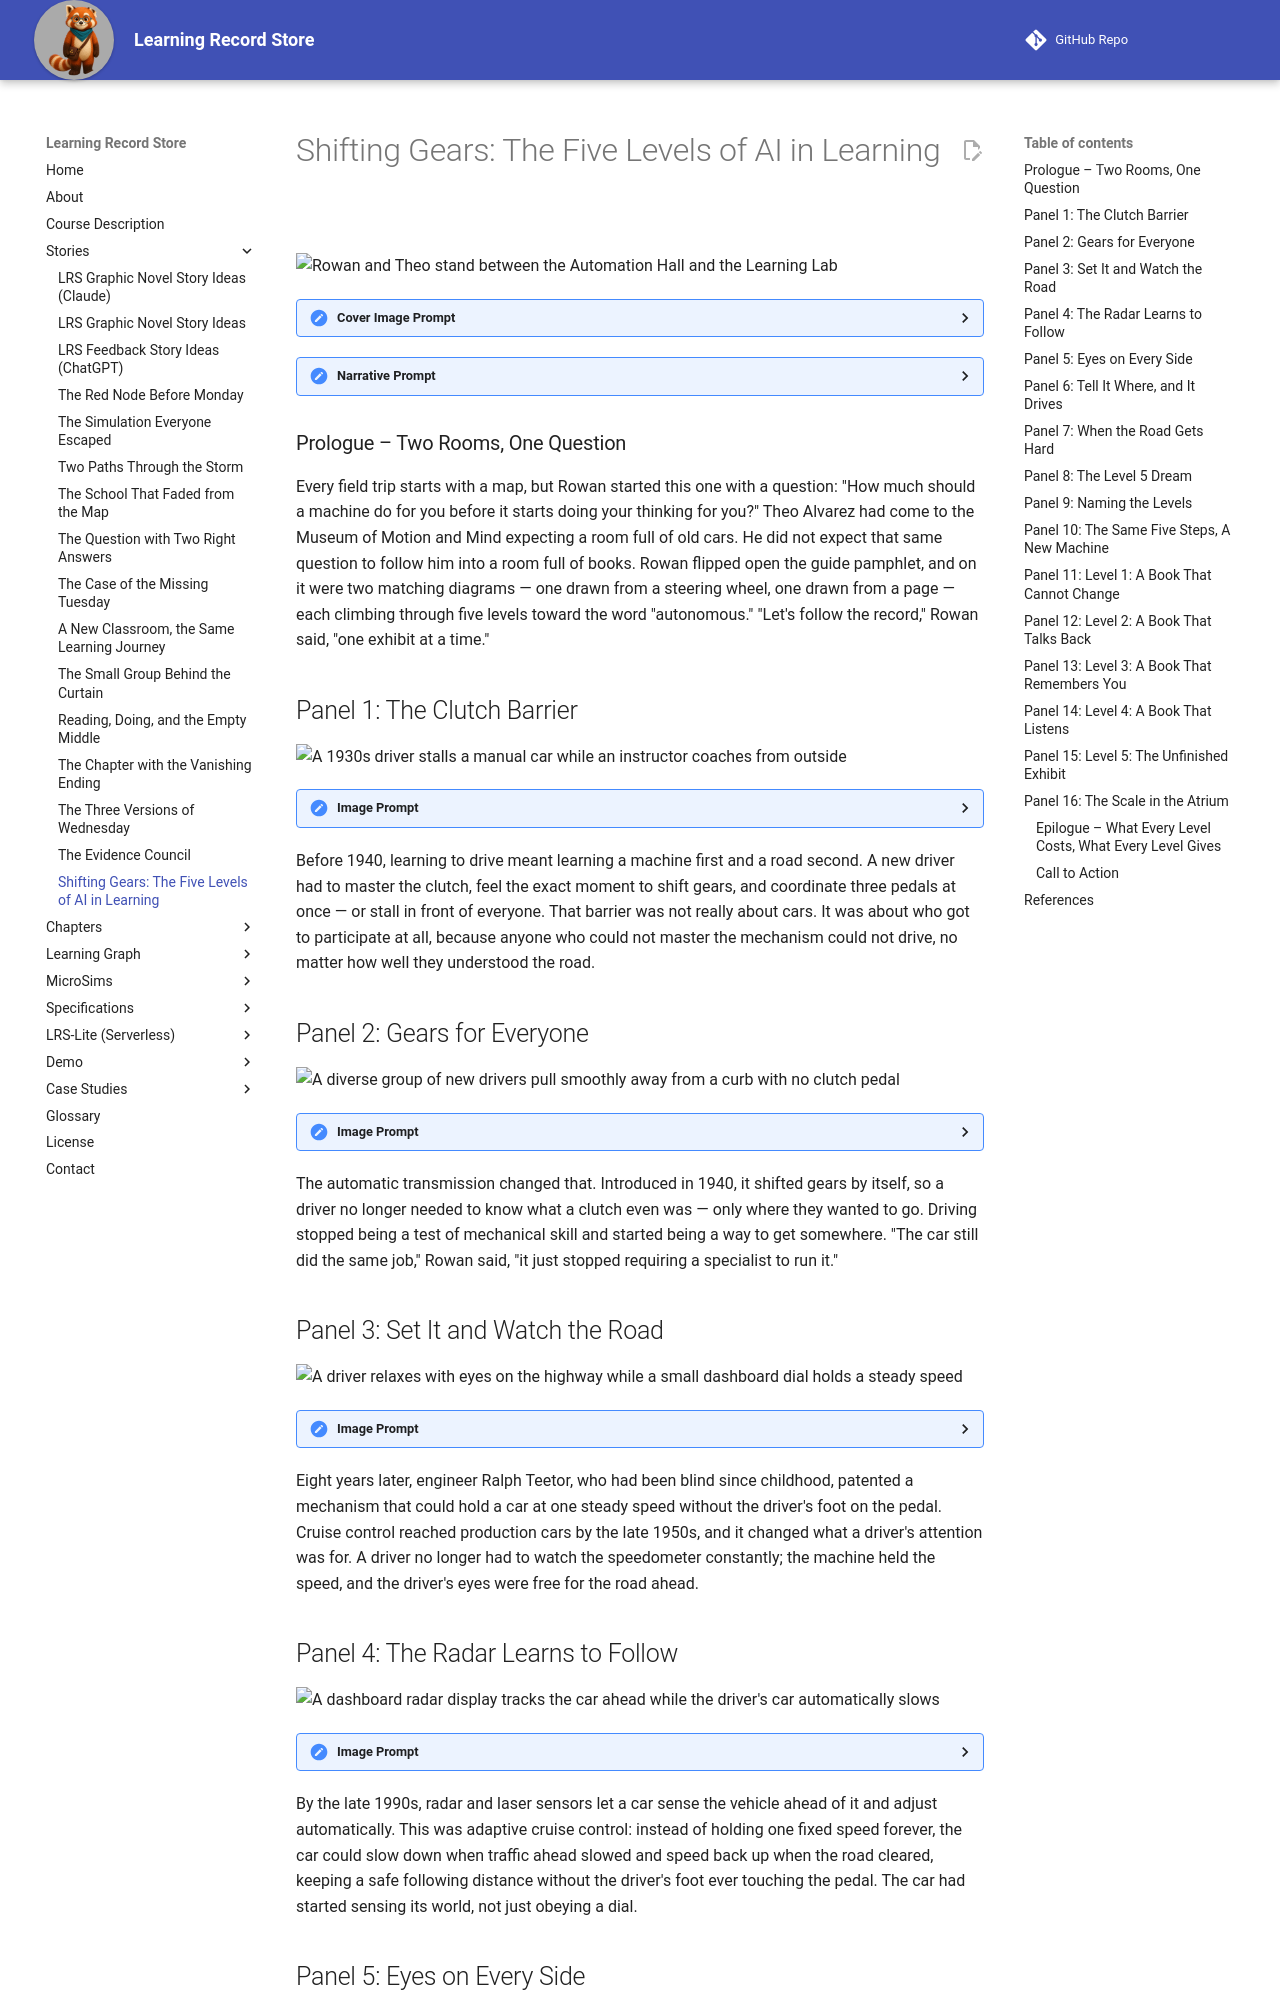

repository: dmccreary/learning-record-store · page: stories/shifting-gears/index.html · generator: mkdocs

---
title: Shifting Gears - The Five Levels of AI in Learning
description: A graphic-novel tour through the automatic transmission, cruise control, and self-driving cars, then the five levels of AI-powered textbooks they inspired.
image: /stories/shifting-gears/cover.png
og:image: /stories/shifting-gears/cover.png
twitter:image: /stories/shifting-gears/cover.png
social:
   cards: false
---

# Shifting Gears: The Five Levels of AI in Learning

![Rowan and Theo stand between the Automation Hall and the Learning Lab](./cover.png)
<details>
<summary>Cover Image Prompt</summary>
(This is the Cover Image. Do not include this label in the image.)
Create a wide-landscape 16:9 graphic-novel cover in a warm contemporary educational-comic style with clean ink contours, softly painted color, gentle paper texture, realistic proportions, and no logos. Show a museum atrium at dusk, split down the middle by a soaring glass archway. On the left, "Automation Hall" glows with a sleek silver self-driving concept car on a rotating platform, its dashboard screens lit teal. On the right, "Learning Lab" glows with a floating holographic open book whose pages shift from plain text to a glowing amber concept graph. In the center foreground stand Rowan, a small rounded anthropomorphic red panda about desk height with cinnamon-orange fur, a cream muzzle, cream eyebrow patches and belly, large kind brown eyes, dark-brown legs, a thick ringed cinnamon-and-cream tail, round deep-teal glasses, a deep-teal triangular neckerchief, and a compact brown cross-body satchel with a small gold connected-dots emblem, and Theo Alvarez, a 14-year-old Latino American boy with warm tan-brown skin, short wavy black hair, warm dark-brown eyes, an easy curious smile, a rust-orange zip hoodie over a heather-gray tee, dark denim jeans, white sneakers, and a canvas messenger bag with a small enamel gear-shaped pin. Both look upward, awestruck, lit by the twin glows. Include a polished terrazzo floor reflecting both colors, a suspended timeline banner arcing overhead from "1940" to "Today," soft museum spotlights, and the exact title text "Shifting Gears" in a bold hand-lettered navy-and-silver typeface across the archway. Palette: navy, deep teal, cinnamon, cream, amber, and a restrained brushed-silver accent. Emotional tone: wonder and curiosity, not spectacle. Generate the image immediately without asking clarifying questions.
</details>

<details>
<summary>Narrative Prompt</summary>
This fictional sixteen-panel story is set in the present day at a fictional science museum called the Museum of Motion and Mind, inside two connected wings: Automation Hall (the history of car automation) and the Learning Lab (the five levels of AI-powered textbooks). Rowan, the textbook's red-panda learning guide, leads Theo Alvarez, a curious 14-year-old visitor, through both wings on a single afternoon. Every historical scene — the 1930s clutch, the 1940 automatic transmission, 1940s cruise control, 1990s radar sensors, 2010s cameras, a modern conditional self-driving demo, and a concept Level 5 vehicle — appears as a museum exhibit, diorama, or screen that Rowan and Theo view together, so Rowan and Theo themselves stay in their same present-day appearance and wardrobe throughout all sixteen panels; only the exhibits behind the glass change era. Maintain the warm contemporary educational-comic style, the navy-teal-cinnamon-cream-amber palette with a brushed-silver automotive accent, and the canonical Rowan design (round teal glasses, teal neckerchief, connected-dots satchel, desk-height scale) in every panel. No real vehicle brand names, product names, or trademarks appear in any image — describe cars and technology generically. Exhibit placards may show simple numbers or icons but not dense rendered paragraphs.
</details>

### Prologue – Two Rooms, One Question

Every field trip starts with a map, but Rowan started this one with a question: "How much should a machine do for you before it starts doing your thinking for you?" Theo Alvarez had come to the Museum of Motion and Mind expecting a room full of old cars. He did not expect that same question to follow him into a room full of books. Rowan flipped open the guide pamphlet, and on it were two matching diagrams — one drawn from a steering wheel, one drawn from a page — each climbing through five levels toward the word "autonomous." "Let's follow the record," Rowan said, "one exhibit at a time."

## Panel 1: The Clutch Barrier

![A 1930s driver stalls a manual car while an instructor coaches from outside](./panel-01.png)
<details><summary>Image Prompt</summary>
(This is Panel 01. Do not include the panel number in the image.)
I am about to ask you to generate a series of images for a graphic novel. Please make the images have a consistent style and consistent characters. Do not ask any clarifying questions. Just generate the image immediately when asked.

Please generate a wide-landscape 16:9 image in a warm contemporary educational-comic style depicting panel 1 of 16, set inside a museum diorama window labeled "Before 1940" at the Museum of Motion and Mind. Behind the glass, show a 1930s driving lesson: a nervous young woman in a period cloche hat and belted coat sits in a boxy black sedan with an exposed floor gearshift, her foot pressed hard on a clutch pedal, the car caught mid-stall with a small puff of exhaust smoke; a mustached instructor in a flat cap leans in through the open window pointing at her feet. In the foreground, present-day Rowan, a small rounded cinnamon-and-cream red panda with round teal glasses, teal neckerchief, ringed tail, and connected-dots satchel, and Theo Alvarez, a 14-year-old Latino American boy in a rust-orange zip hoodie and canvas messenger bag, watch through the glass with curious expressions. Include a brass museum placard, warm gallery spotlights, a coiled velvet rope, dusty period road signage in the diorama background, and Theo's hand resting on the glass rail. Palette: navy, deep teal, cinnamon, cream, amber, brushed silver. Emotional tone: sympathetic amusement at how hard driving used to be. Generate the image immediately without asking clarifying questions.
</details>

Before 1940, learning to drive meant learning a machine first and a road second. A new driver had to master the clutch, feel the exact moment to shift gears, and coordinate three pedals at once — or stall in front of everyone. That barrier was not really about cars. It was about who got to participate at all, because anyone who could not master the mechanism could not drive, no matter how well they understood the road.

## Panel 2: Gears for Everyone

![A diverse group of new drivers pull smoothly away from a curb with no clutch pedal](./panel-02.png)
<details><summary>Image Prompt</summary>
(This is Panel 02. Do not include the panel number in the image.)
Generate a wide-landscape 16:9 image in the same warm educational-comic style, depicting panel 2 of 16, in the next diorama window labeled "1940: The Automatic Transmission." Behind the glass, show a sunny American street where three new drivers — an older woman in a floral dress, a teenage boy in suspenders, and a man missing his left arm's sleeve pinned at the shoulder — each sit confidently in similar rounded 1940s sedans with only two pedals visible, pulling smoothly away from the curb without stalling, warm relief on their faces. In the foreground, Rowan and Theo stand at the glass, with Rowan pointing at the missing clutch pedal in the nearest car's footwell. Include a "No Clutch Required" period advertisement poster on the diorama wall, soft golden afternoon light, a corner gas station backdrop, and Theo scribbling a note in a small pad. Palette: navy, deep teal, cinnamon, cream, amber, brushed silver. Emotional tone: liberation and newfound accessibility. Generate the image immediately without asking clarifying questions.
</details>

The automatic transmission changed that. Introduced in 1940, it shifted gears by itself, so a driver no longer needed to know what a clutch even was — only where they wanted to go. Driving stopped being a test of mechanical skill and started being a way to get somewhere. "The car still did the same job," Rowan said, "it just stopped requiring a specialist to run it."
